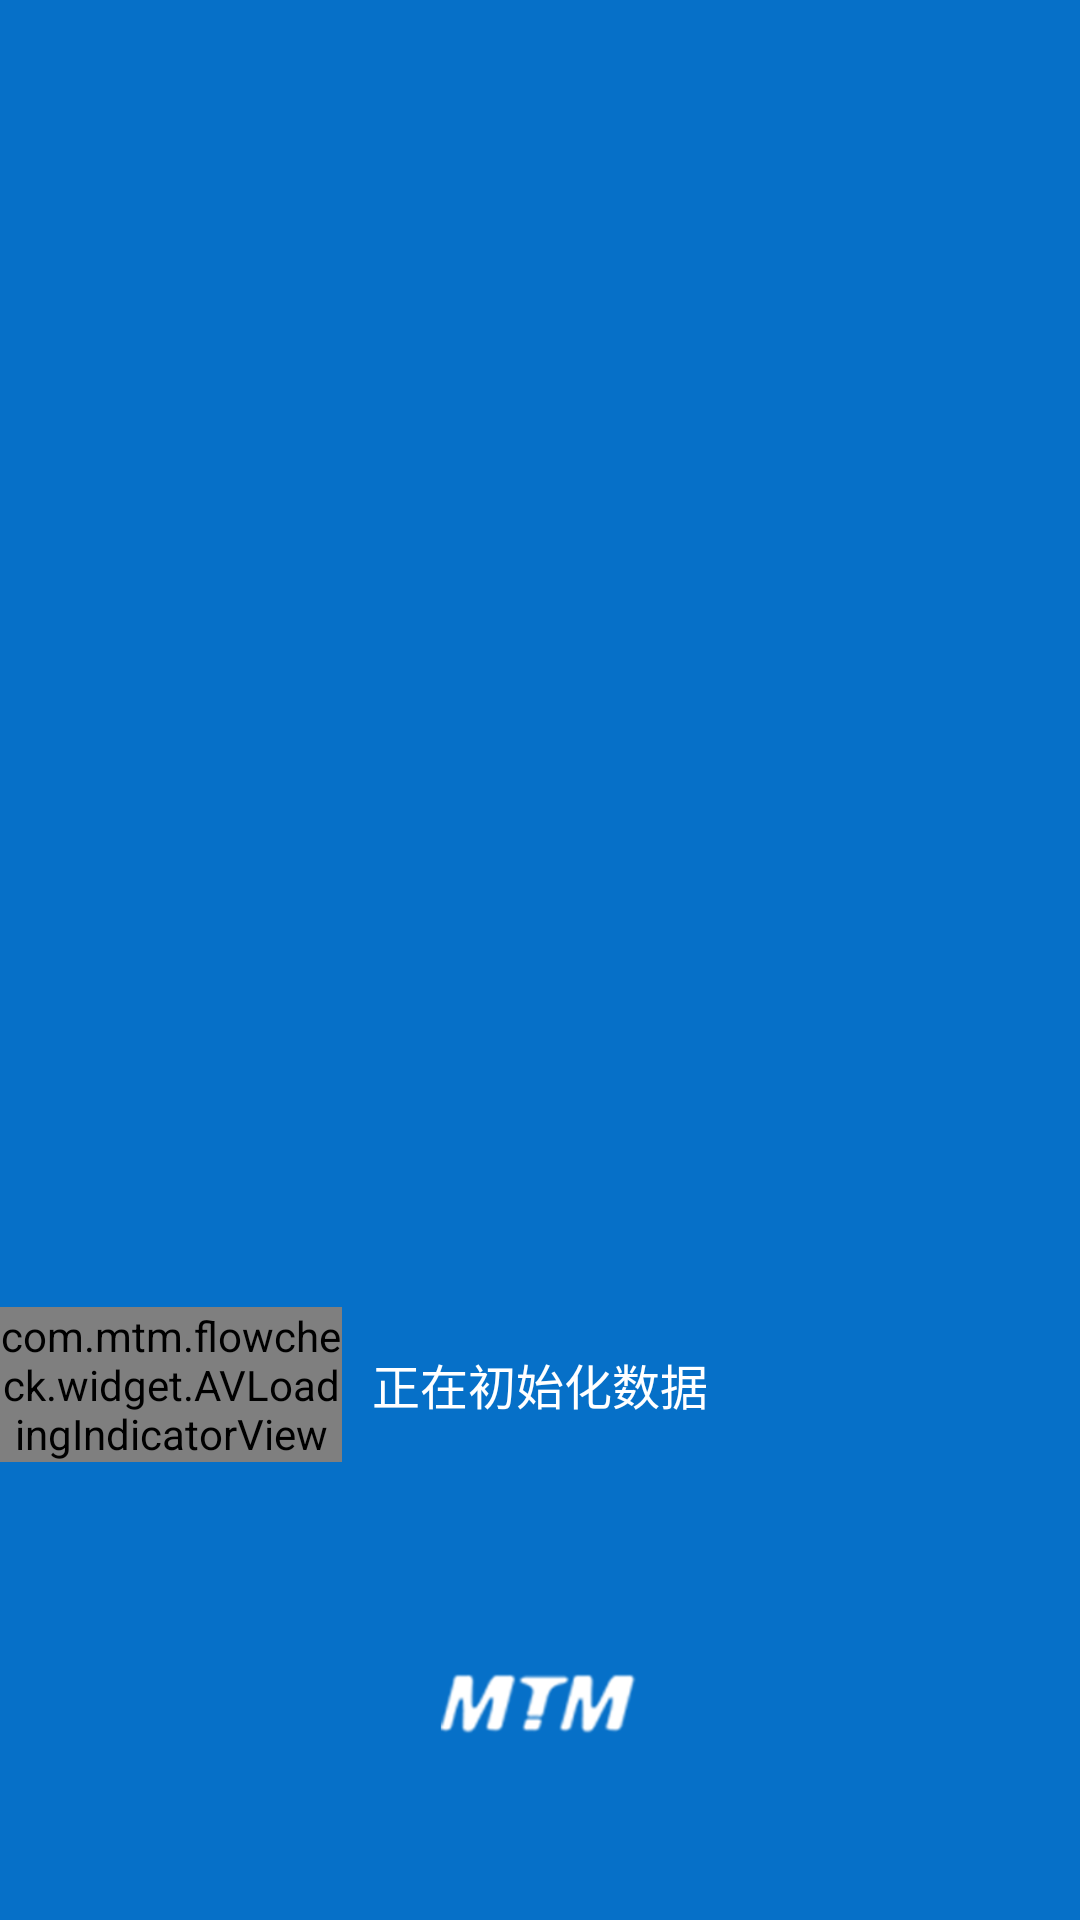

This screen was rendered from an Android layout file. Write that file and the resources it references.
<!-- AndroidManifest.xml: application theme DayTheme -->
<!-- res/layout/layout.xml -->
<?xml version="1.0" encoding="utf-8"?>
<RelativeLayout xmlns:android="http://schemas.android.com/apk/res/android"
    xmlns:app="http://schemas.android.com/apk/res-auto"
    android:layout_width="match_parent"
    android:layout_height="match_parent"
    android:background="@color/color_bule">

    <LinearLayout
        android:layout_width="match_parent"
        android:layout_height="fill_parent"
        android:layout_centerInParent="true"
        android:orientation="vertical">

        <View
            android:layout_width="wrap_content"
            android:layout_height="0dp"
            android:layout_weight="3" />

        <TextView
            android:layout_width="wrap_content"
            android:layout_height="0dp"
            android:layout_gravity="center_horizontal"
            android:layout_weight="1"
            android:textColor="@color/white"
            android:textSize="@dimen/splash_title_size" />

        <View
            android:layout_width="wrap_content"
            android:layout_height="0dp"
            android:layout_weight="9" />

        <RelativeLayout
            android:layout_width="match_parent"
            android:layout_height="wrap_content">

            <com.mtm.flowcheck.widget.AVLoadingIndicatorView
                android:id="@+id/loading"
                style="@style/AVLoadingIndicatorView.Small"
                android:layout_width="wrap_content"
                android:layout_height="wrap_content"
                android:layout_centerInParent="true"
                android:layout_marginRight="10dp"
                android:layout_toLeftOf="@+id/tvinitdata"
                app:indicatorName="BallSpinFadeLoaderIndicator" />

            
            <TextView
                android:id="@+id/tvinitdata"
                android:layout_width="wrap_content"
                android:layout_height="wrap_content"
                android:layout_centerHorizontal="true"
                android:layout_centerVertical="true"
                android:text="正在初始化数据"
                android:textColor="#ffffff"
                android:textSize="@dimen/splash_loading_size" />
        </RelativeLayout>

        <TextView
            android:layout_width="wrap_content"
            android:layout_height="0dp"
            android:layout_weight="1" />

        <ImageView
            android:layout_width="wrap_content"
            android:layout_height="0dp"
            android:layout_gravity="center_horizontal"
            android:layout_weight="1" />

        <ImageView
            android:layout_width="wrap_content"
            android:layout_height="0dp"
            android:layout_gravity="center_horizontal"
            android:layout_marginBottom="25dp"
            android:layout_weight="0.8"
            android:src="@drawable/company_logo" />
        <View
            android:layout_width="wrap_content"
            android:layout_height="0dp"
            android:layout_weight="1" />
    </LinearLayout>

</RelativeLayout>
<!-- resources referenced by this layout -->
<resources>
  <color name="color_bule">#0670C8</color>
  <color name="white">#FFFFFF</color>
  <dimen name="splash_loading_size">16dp</dimen>
  <dimen name="splash_title_size">30dp</dimen>
  <!-- drawable company_logo: png bitmap (drawable-hdpi, 5900 bytes) -->
  <style name="AVLoadingIndicatorView.Small">
          <item name="minWidth">24dip</item>
          <item name="maxWidth">24dip</item>
          <item name="minHeight">24dip</item>
          <item name="maxHeight">24dip</item>
          <item name="indicatorName">BallPulseIndicator</item>
      </style>
  <style name="DayTheme" parent="Theme.AppCompat.Light.NoActionBar">
          <item name="colorPrimary">@color/colorPrimary</item>
          <item name="colorPrimaryDark">@color/colorPrimaryDark</item>
          <item name="colorAccent">@color/red</item>
          <item name="android:windowAnimationStyle">@style/AnimationActivity</item>
  
  
          <item name="dayNightBackground">@color/day_backgroup_color</item>
          <item name="dayNightOneTextColor">@color/day_one_text_color</item>
          <item name="dayNightTwoTextColor">@color/day_two_text_color</item>
          <item name="dayNightThreeTextColor">@color/day_three_text_color</item>
          <item name="dayNightBackgroundDrawable">@color/day_backgroup_color</item>
      </style>
  <color name="colorPrimary">#3F51B5</color>
  <color name="colorPrimaryDark">#303F9F</color>
  <color name="red">#de5656</color>
  <style name="AnimationActivity" mce_bogus="1" parent="@android:style/Animation.Activity">
  
          <item name="android:activityOpenEnterAnimation">@anim/slide_in_right2middle</item>
          <item name="android:activityOpenExitAnimation">@anim/slide_out_middle2left</item>
          
          <item name="android:activityCloseExitAnimation">@anim/slide_out_middle2right</item>
          <item name="android:taskOpenEnterAnimation">@anim/slide_in_right2middle</item>
          <item name="android:taskOpenExitAnimation">@anim/slide_out_middle2left</item>
          
          <item name="android:taskCloseExitAnimation">@anim/slide_out_middle2right</item>
      </style>
  <color name="day_backgroup_color">#FFFFFFFF</color>
  <color name="day_one_text_color">#FF000000</color>
  <color name="day_two_text_color">#c9000000</color>
  <color name="day_three_text_color">#8A9599</color>
</resources>
